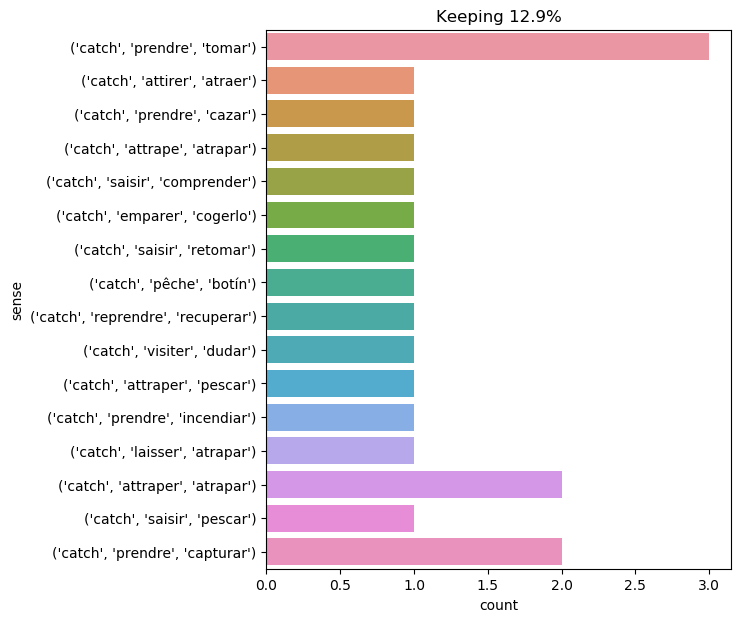

Data behind this chart, as committed beside it:
text, ind, sense, label
" mr . fogg , i suppose , is anxious to …, 11, ('catch', 'prendre', 'tomar'), 0
" besides , we had to deal just now with…, 17, ('catch', 'prendre', 'cazar'), 1
hallward turned pale and caught his hand…, 4, ('catch', 'prendre', 'tomar'), 0
in essence , numerous fish had caught hi…, 6, ('catch', 'attirer', 'atraer'), 2
" well ? " i asked , not catching the ca…, 8, ('catch', 'saisir', 'comprender'), 3
" i doubt it , mr . land . nevertheless …, 18, ('catch', 'attraper', 'atrapar'), 4
" nor i , ned , until i 've caught a bir…, 9, ('catch', 'attrape', 'atrapar'), 5
" i may not know exactly where he is , b…, 37, ('catch', 'attraper', 'atrapar'), 4
" no , sir , " ned land replied , " beca…, 17, ('catch', 'laisser', 'atrapar'), 6
" ned my friend , you 're a slayer of fi…, 19, ('catch', 'prendre', 'capturar'), 7
" mr . hallward , sir . he stayed here t…, 19, ('catch', 'prendre', 'tomar'), 0
milady heard these few words and caught …, 6, ('catch', 'reprendre', 'recuperar'), 8
it was necessary , however , first to al…, 34, ('catch', 'saisir', 'pescar'), 9
" what a fine animal ! " said neb ; " bu…, 16, ('catch', 'emparer', 'cogerlo'), 10
the girl laughed again . the joy of a ca…, 18, ('catch', 'saisir', 'retomar'), 11
herbert resolved to catch one or two liv…, 3, ('catch', 'visiter', 'dudar'), 12
" ah ! if we only had a proper boat and …, 33, ('catch', 'prendre', 'capturar'), 7
" yes , we should have a full day to - d…, 55, ('catch', 'attraper', 'pescar'), 13
i estimate that this cast of the net bro…, 21, ('catch', 'pêche', 'botín'), 14
the nearest rows of trees caught fire , …, 5, ('catch', 'prendre', 'incendiar'), 15
